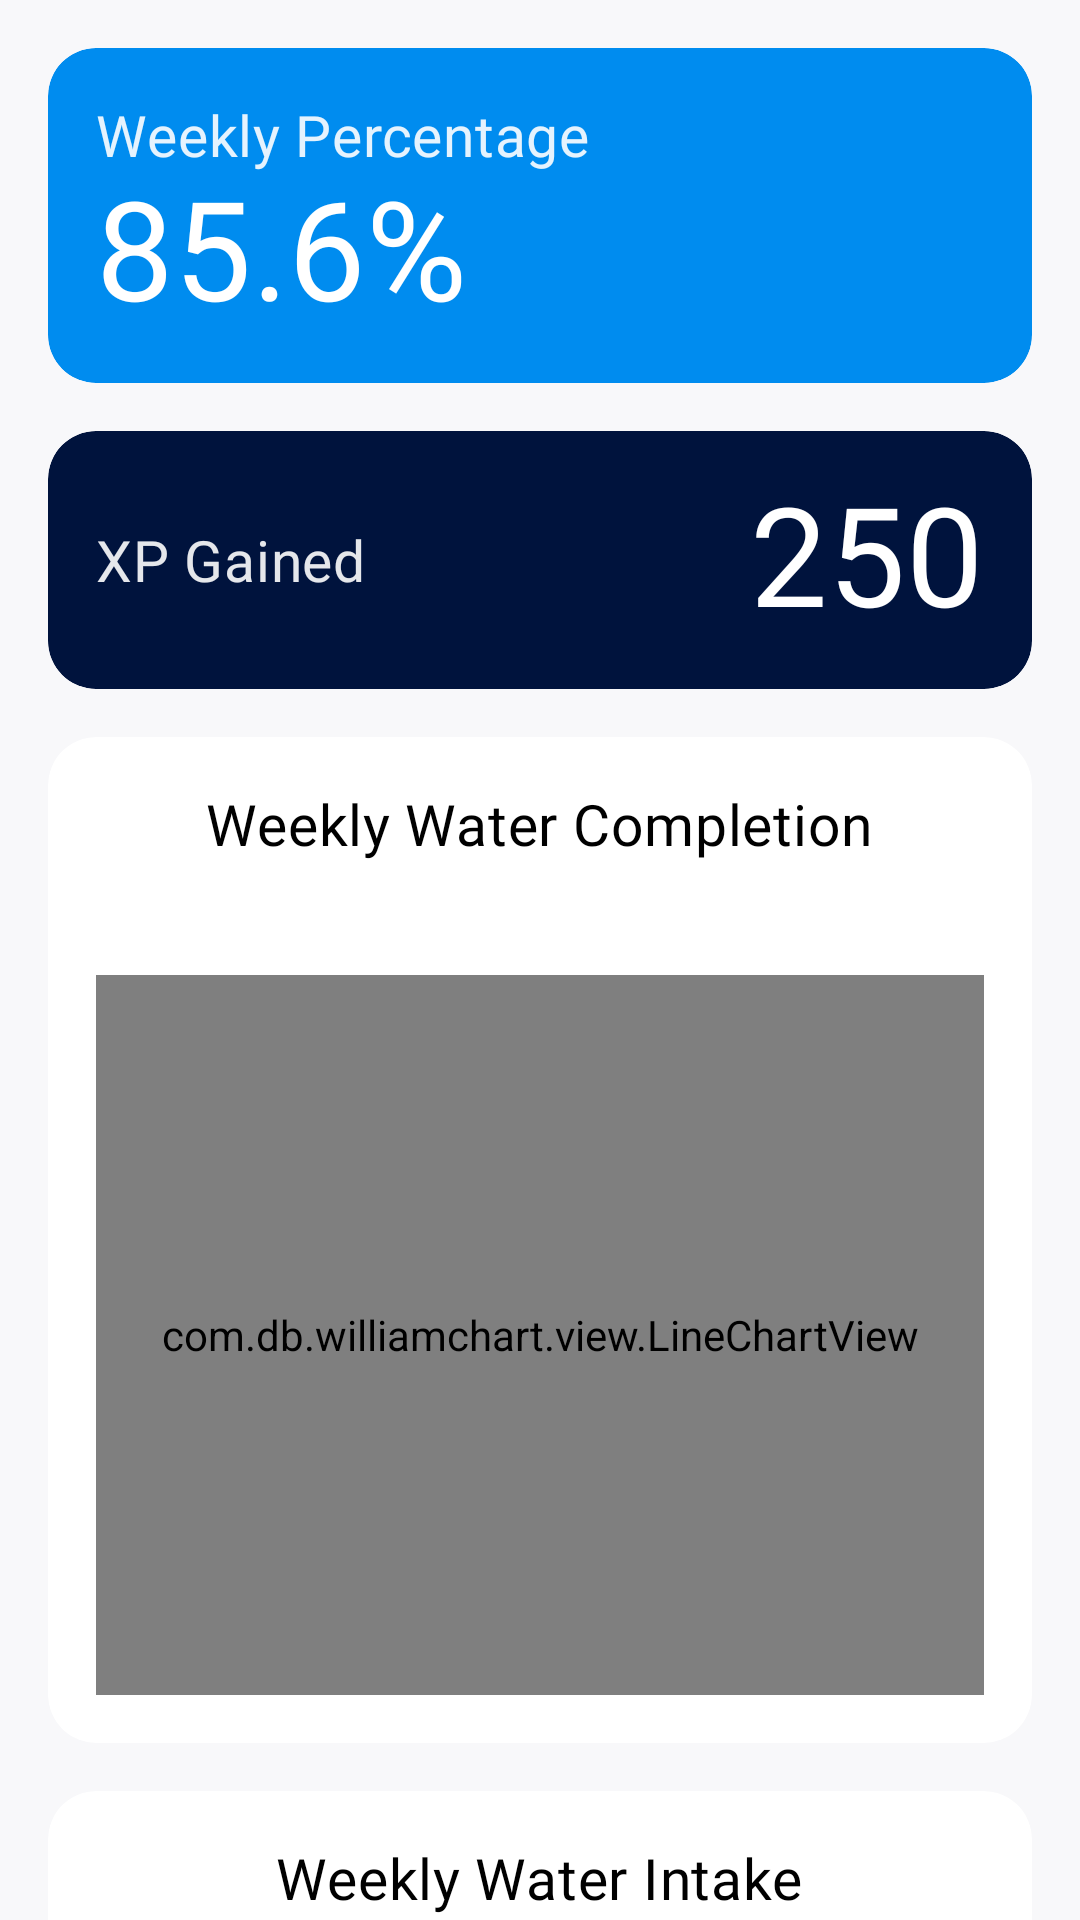

Write the Android layout XML for this screen, with the resource values it uses.
<!-- AndroidManifest.xml: application theme Theme.Healthify -->
<!-- res/layout/fragment_water_stats.xml -->
<?xml version="1.0" encoding="utf-8"?>
<androidx.core.widget.NestedScrollView xmlns:android="http://schemas.android.com/apk/res/android"
    android:layout_width="match_parent"
    android:layout_height="match_parent"
    xmlns:tools="http://schemas.android.com/tools"
    android:background="?attr/colorSurface"
    tools:context=".ui.homeScreen.statsScreen.waterStats.WaterStatsFragment">

    <LinearLayout xmlns:app="http://schemas.android.com/apk/res-auto"
        android:layout_width="match_parent"
        android:layout_height="match_parent"
        android:orientation="vertical">

        <com.google.android.material.card.MaterialCardView
            android:id="@+id/percentageCard"
            android:layout_width="match_parent"
            android:layout_height="wrap_content"
            android:layout_marginHorizontal="16dp"
            android:layout_marginTop="16dp"
            app:cardBackgroundColor="@color/percentageCardBgColor"
            app:cardCornerRadius="16dp"
            app:cardElevation="0dp">

            <LinearLayout
                android:layout_width="match_parent"
                android:layout_height="match_parent"
                android:orientation="vertical"
                android:padding="16dp">

                <TextView
                    android:layout_width="wrap_content"
                    android:layout_height="wrap_content"
                    android:alpha="0.9"
                    android:text="Weekly Percentage"
                    android:textAppearance="@style/TextAppearance.MdcTypographyStyles.Headline6"
                    android:textColor="@color/colorOnCard" />

                <TextView
                    android:id="@+id/percentage"
                    android:layout_width="wrap_content"
                    android:layout_height="wrap_content"
                    android:includeFontPadding="false"
                    android:text="85.6%"
                    android:textAppearance="@style/TextAppearance.MdcTypographyStyles.Headline3"
                    android:textColor="@color/colorOnCard" />


            </LinearLayout>


        </com.google.android.material.card.MaterialCardView>

        <com.google.android.material.card.MaterialCardView
            android:id="@+id/expCard"
            android:layout_width="match_parent"
            android:layout_height="wrap_content"
            android:layout_marginHorizontal="16dp"
            android:layout_marginTop="16dp"
            app:cardBackgroundColor="@color/expCardBgColor"
            app:cardCornerRadius="16dp"
            app:cardElevation="0dp">

            <RelativeLayout
                android:layout_width="match_parent"
                android:layout_height="match_parent"
                android:gravity="center_vertical"
                android:orientation="vertical"
                android:padding="16dp">

                <TextView
                    android:layout_width="wrap_content"
                    android:layout_height="wrap_content"
                    android:layout_alignParentStart="true"
                    android:layout_centerVertical="true"
                    android:alpha="0.9"
                    android:text="XP Gained"
                    android:textAppearance="@style/TextAppearance.MdcTypographyStyles.Headline6"
                    android:textColor="@color/colorOnCard" />

                <TextView
                    android:id="@+id/exp"
                    android:layout_width="wrap_content"
                    android:layout_height="wrap_content"
                    android:layout_alignParentEnd="true"
                    android:layout_centerVertical="true"
                    android:includeFontPadding="false"
                    android:text="250"
                    android:textAppearance="@style/TextAppearance.MdcTypographyStyles.Headline3"
                    android:textColor="@color/colorOnCard" />


            </RelativeLayout>


        </com.google.android.material.card.MaterialCardView>

        <com.google.android.material.card.MaterialCardView
            android:layout_width="match_parent"
            android:layout_height="wrap_content"
            android:layout_marginHorizontal="16dp"
            android:layout_marginTop="16dp"
            app:cardBackgroundColor="?attr/colorBackgroundFloating"
            app:cardCornerRadius="16dp"
            app:cardElevation="0dp">

            <LinearLayout
                android:layout_width="match_parent"
                android:layout_height="match_parent"
                android:gravity="center_horizontal"
                android:orientation="vertical"
                android:padding="16dp">

                <TextView
                    android:layout_width="wrap_content"
                    android:layout_height="wrap_content"
                    android:text="Weekly Water Completion"
                    android:textAppearance="@style/TextAppearance.MdcTypographyStyles.Headline6"
                    android:textColor="?attr/colorOnSurface" />

                <TextView
                    android:id="@+id/weekDate"
                    android:layout_width="wrap_content"
                    android:layout_height="wrap_content"
                    android:layout_marginTop="4dp"
                    android:alpha="0.9"
                    android:textAppearance="@style/TextAppearance.MdcTypographyStyles.Subtitle2"
                    android:textColor="?attr/colorOnSurface"
                    tools:text="22nd July - 29th July" />

                <com.db.williamchart.view.LineChartView
                    android:id="@+id/lineChart"
                    android:layout_width="match_parent"
                    android:layout_height="240dp"
                    android:layout_marginTop="16dp"
                    app:chart_lineColor="@color/graphColor"
                    app:chart_smoothLine="true" />

            </LinearLayout>


        </com.google.android.material.card.MaterialCardView>

        <com.google.android.material.card.MaterialCardView
            android:layout_width="match_parent"
            android:layout_height="wrap_content"
            android:layout_marginHorizontal="16dp"
            android:layout_marginTop="16dp"
            android:layout_marginBottom="100dp"
            app:cardBackgroundColor="?attr/colorBackgroundFloating"
            app:cardCornerRadius="16dp"
            app:cardElevation="0dp">

            <LinearLayout
                android:layout_width="match_parent"
                android:layout_height="match_parent"
                android:gravity="center_horizontal"
                android:orientation="vertical"
                android:padding="16dp">

                <TextView
                    android:layout_width="wrap_content"
                    android:layout_height="wrap_content"
                    android:text="Weekly Water Intake"
                    android:textAppearance="@style/TextAppearance.MdcTypographyStyles.Headline6"
                    android:textColor="?attr/colorOnSurface" />

                <TextView
                    android:layout_width="wrap_content"
                    android:layout_height="wrap_content"
                    android:layout_marginTop="4dp"
                    android:alpha="0.9"
                    android:text="Water drank each day"
                    android:textAppearance="@style/TextAppearance.MdcTypographyStyles.Subtitle2"
                    android:textColor="?attr/colorOnSurface" />

                <com.db.williamchart.view.HorizontalBarChartView
                    android:id="@+id/barChart"
                    android:layout_width="match_parent"
                    android:layout_height="240dp"
                    android:layout_marginTop="16dp"
                    app:chart_barsBackgroundColor="@color/graphBgColor"
                    app:chart_barsColor="@color/graphColor"
                    app:chart_barsRadius="8dp"
                    app:chart_spacing="8dp" />

            </LinearLayout>


        </com.google.android.material.card.MaterialCardView>


    </LinearLayout>
</androidx.core.widget.NestedScrollView>
<!-- resources referenced by this layout -->
<resources>
  <color name="colorOnCard">@color/white</color>
  <color name="expCardBgColor">@color/lt_deepblue</color>
  <color name="graphBgColor">@color/gray2</color>
  <color name="graphColor">@color/lt_blue</color>
  <color name="percentageCardBgColor">@color/lt_blue</color>
  <style name="TextAppearance.MdcTypographyStyles.Headline3" parent="TextAppearance.MaterialComponents.Headline3">
          <item name="fontFamily">@font/quicksand_bold</item>
          <item name="android:fontFamily">@font/quicksand_bold</item>
          <item name="android:textSize">46sp</item>
      </style>
  <style name="TextAppearance.MdcTypographyStyles.Headline6" parent="TextAppearance.MaterialComponents.Headline6">
          <item name="fontFamily">@font/quicksand_medium</item>
          <item name="android:fontFamily">@font/quicksand_medium</item>
          <item name="android:textSize">19sp</item>
      </style>
  <style name="TextAppearance.MdcTypographyStyles.Subtitle2" parent="TextAppearance.MaterialComponents.Subtitle2">
          <item name="fontFamily">@font/quicksand_medium</item>
          <item name="android:fontFamily">@font/quicksand_medium</item>
          <item name="android:textSize">13sp</item>
      </style>
  <color name="white">#ffffff</color>
  <color name="lt_deepblue">#00133d</color>
  <color name="gray2">#f1f1f1</color>
  <color name="lt_blue">#008cef</color>
  <color name="lt_darkpblue">#003cbf</color>
  <color name="surface">#f8f8fa</color>
  <color name="lt_yellow">#ffe0b7</color>
  <style name="AlertDialogTheme" parent="ThemeOverlay.MaterialComponents.Dialog.Alert">
          <item name="android:colorAccent">@color/lt_deepblue</item>
          <item name="android:textColor">@color/lt_deepblue</item>
          <item name="android:textColorPrimary">@color/lt_deepblue</item>
          <item name="materialAlertDialogBodyTextStyle">@style/AlertDialogBodyText</item>
          <item name="materialAlertDialogTitleTextStyle">
              @style/TextAppearance.MdcTypographyStyles.Headline5
          </item>
          <item name="buttonBarNegativeButtonStyle">@style/NegativeButtonStyle</item>
          <item name="buttonBarPositiveButtonStyle">@style/PositiveButtonStyle</item>
      </style>
  <style name="CustomBottomSheetDialog" parent="@style/Theme.Design.BottomSheetDialog">
          <item name="colorBackgroundFloating">@color/white</item>
          <item name="colorOnBackground">@color/lt_deepblue</item>
          <item name="bottomSheetStyle">@style/CustomBottomSheet</item>
      </style>
  <style name="AlertDialogBodyText" parent="TextAppearance.MaterialComponents.Body1">
          <item name="android:alpha">0.5</item>
      </style>
  <style name="TextAppearance.MdcTypographyStyles.Headline5" parent="TextAppearance.MaterialComponents.Headline5">
          <item name="fontFamily">@font/quicksand_semibold</item>
          <item name="android:fontFamily">@font/quicksand_semibold</item>
          <item name="android:textSize">23sp</item>
      </style>
  <style name="NegativeButtonStyle" parent="Widget.MaterialComponents.Button.TextButton.Dialog">
          <item name="android:textColor">@color/lt_deepblue</item>
      </style>
  <style name="PositiveButtonStyle" parent="Widget.MaterialComponents.Button.TextButton.Dialog">
          <item name="android:textColor">@color/lt_deepblue</item>
      </style>
  <style name="CustomBottomSheet" parent="Widget.Design.BottomSheet.Modal">
          <item name="android:background">@drawable/bottom_sheet_bg</item>
      </style>
  <!-- drawable bottom_sheet_bg (drawable) -->
  <?xml version="1.0" encoding="utf-8"?>
  <shape xmlns:android="http://schemas.android.com/apk/res/android">
      <corners
          android:topLeftRadius="20dp"
          android:topRightRadius="20dp" />
      <solid android:color="@color/white" />
  </shape>
</resources>
